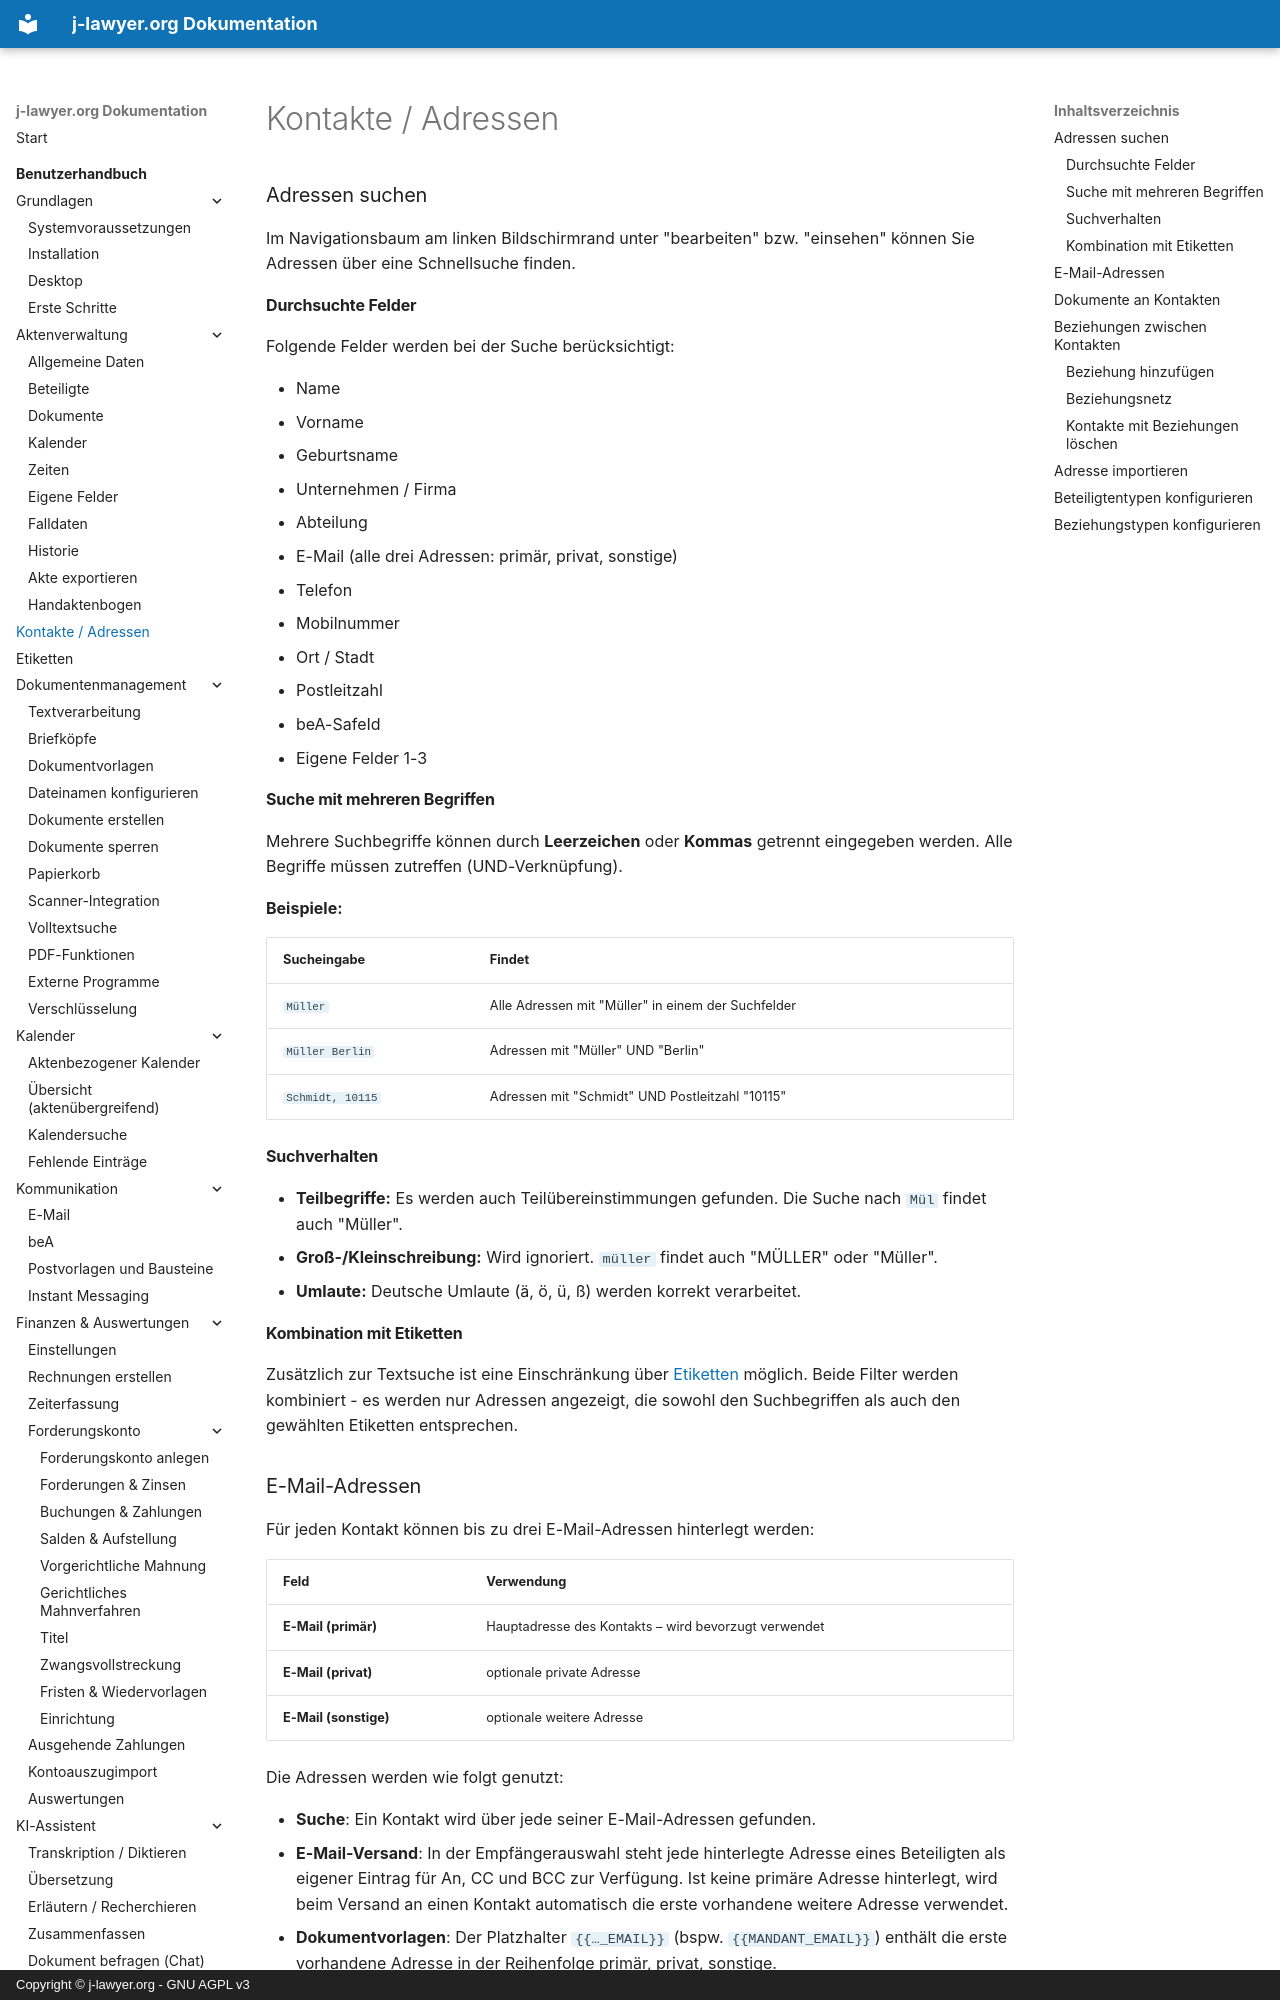

repository: jlawyerorg/j-lawyer-documentation · page: benutzerhandbuch/adressen/index.html · generator: mkdocs · copyright: Copyright © j-lawyer.org - GNU AGPL v3

# Kontakte / Adressen

### Adressen suchen {#suchen}

Im Navigationsbaum am linken Bildschirmrand unter "bearbeiten" bzw. "einsehen" können Sie Adressen über eine Schnellsuche finden.

#### Durchsuchte Felder {#suchen-felder}

Folgende Felder werden bei der Suche berücksichtigt:

- Name
- Vorname
- Geburtsname
- Unternehmen / Firma
- Abteilung
- E-Mail (alle drei Adressen: primär, privat, sonstige)
- Telefon
- Mobilnummer
- Ort / Stadt
- Postleitzahl
- beA-SafeId
- Eigene Felder 1-3

#### Suche mit mehreren Begriffen {#suchen-mehrere-begriffe}

Mehrere Suchbegriffe können durch **Leerzeichen** oder **Kommas** getrennt eingegeben werden. Alle Begriffe müssen zutreffen (UND-Verknüpfung).

**Beispiele:**

| Sucheingabe | Findet |
|-------------|--------|
| `Müller` | Alle Adressen mit "Müller" in einem der Suchfelder |
| `Müller Berlin` | Adressen mit "Müller" UND "Berlin" |
| `Schmidt, 10115` | Adressen mit "Schmidt" UND Postleitzahl "10115" |

#### Suchverhalten {#suchen-verhalten}

- **Teilbegriffe:** Es werden auch Teilübereinstimmungen gefunden. Die Suche nach `Mül` findet auch "Müller".
- **Groß-/Kleinschreibung:** Wird ignoriert. `müller` findet auch "MÜLLER" oder "Müller".
- **Umlaute:** Deutsche Umlaute (ä, ö, ü, ß) werden korrekt verarbeitet.

#### Kombination mit Etiketten {#suchen-tags}

Zusätzlich zur Textsuche ist eine Einschränkung über [Etiketten](etiketten.md) möglich. Beide Filter werden kombiniert - es werden nur Adressen angezeigt, die sowohl den Suchbegriffen als auch den gewählten Etiketten entsprechen.

### E-Mail-Adressen {#email-adressen}

Für jeden Kontakt können bis zu drei E-Mail-Adressen hinterlegt werden:

| Feld | Verwendung |
|------|------------|
| **E-Mail (primär)** | Hauptadresse des Kontakts – wird bevorzugt verwendet |
| **E-Mail (privat)** | optionale private Adresse |
| **E-Mail (sonstige)** | optionale weitere Adresse |

Die Adressen werden wie folgt genutzt:

- **Suche**: Ein Kontakt wird über jede seiner E-Mail-Adressen gefunden.
- **E-Mail-Versand**: In der Empfängerauswahl steht jede hinterlegte Adresse eines Beteiligten als eigener Eintrag für An, CC und BCC zur Verfügung. Ist keine primäre Adresse hinterlegt, wird beim Versand an einen Kontakt automatisch die erste vorhandene weitere Adresse verwendet.
- **Dokumentvorlagen**: Der Platzhalter `{{…_EMAIL}}` (bspw. `{{MANDANT_EMAIL}}`) enthält die erste vorhandene Adresse in der Reihenfolge primär, privat, sonstige.
- **Nextcloud**: Beim [Abgleich des Adressbuchs](addon-nextcloud.md#adressbuch-sync) werden alle Adressen übertragen; die primäre Adresse wird als bevorzugte markiert.
